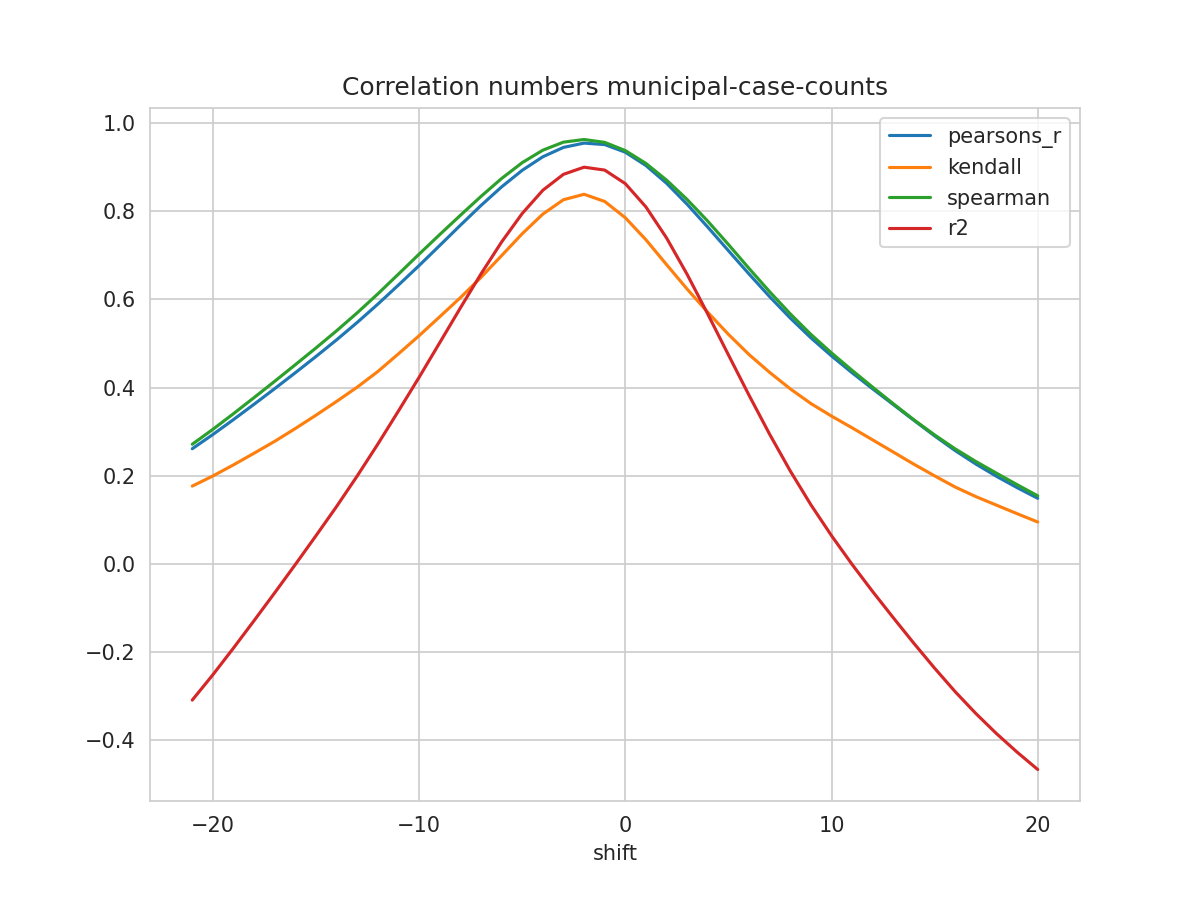

Data behind this chart, as committed beside it:
shift, N, pearsons_r, kendall, spearman, mse, explained_variance_score, r2, rmse
-21, 373, 0.2613, 0.1765, 0.2714, 0.05018, -0.3065, -0.3088, 0.224
-20, 374, 0.2936, 0.1995, 0.3053, 0.04798, -0.2494, -0.2513, 0.219
-19, 375, 0.3274, 0.2247, 0.3408, 0.0457, -0.1891, -0.1906, 0.2138
-18, 376, 0.3622, 0.2512, 0.3774, 0.04335, -0.1272, -0.1284, 0.2082
-17, 377, 0.3976, 0.2781, 0.4144, 0.04097, -0.06439, -0.06528, 0.2024
-16, 378, 0.4337, 0.3072, 0.4519, 0.03857, -0.000535, -0.001138, 0.1964
-15, 379, 0.4705, 0.3374, 0.4899, 0.03618, 0.06441, 0.06408, 0.1902
-14, 380, 0.5083, 0.3687, 0.5288, 0.03371, 0.1305, 0.1304, 0.1836
-13, 381, 0.5477, 0.401, 0.5696, 0.03115, 0.1997, 0.1996, 0.1765
-12, 382, 0.5892, 0.4364, 0.6125, 0.02841, 0.2719, 0.2719, 0.1686
-11, 383, 0.6325, 0.4766, 0.6574, 0.02551, 0.347, 0.347, 0.1597
-10, 383, 0.6767, 0.5176, 0.7026, 0.02256, 0.4234, 0.4233, 0.1502
-9, 383, 0.7222, 0.5606, 0.747, 0.0195, 0.502, 0.5017, 0.1396
-8, 383, 0.768, 0.6038, 0.7906, 0.01641, 0.581, 0.5805, 0.1281
-7, 383, 0.8129, 0.6498, 0.8335, 0.01337, 0.6583, 0.6576, 0.1156
-6, 383, 0.8551, 0.6992, 0.8741, 0.01053, 0.7311, 0.7301, 0.1026
-5, 383, 0.8927, 0.7489, 0.9101, 0.007994, 0.7961, 0.7948, 0.08941
-4, 383, 0.9234, 0.7934, 0.9384, 0.00594, 0.8492, 0.8474, 0.07707
-3, 383, 0.9447, 0.826, 0.9566, 0.004533, 0.8859, 0.8836, 0.06733
-2, 383, 0.9544, 0.8383, 0.9626, 0.003909, 0.9027, 0.8998, 0.06252
-1, 383, 0.9511, 0.8221, 0.9561, 0.004173, 0.8967, 0.8932, 0.06459
0, 383, 0.9338, 0.7852, 0.9375, 0.005382, 0.8668, 0.8625, 0.07336
1, 383, 0.9036, 0.7352, 0.9083, 0.00747, 0.8147, 0.8096, 0.08643
2, 383, 0.8633, 0.6789, 0.8705, 0.01026, 0.7453, 0.7393, 0.1013
3, 382, 0.8156, 0.6233, 0.8264, 0.01351, 0.6633, 0.6566, 0.1163
4, 381, 0.7638, 0.5707, 0.7773, 0.01705, 0.5742, 0.5666, 0.1306
5, 380, 0.7105, 0.5207, 0.7245, 0.02069, 0.4828, 0.4741, 0.1438
6, 379, 0.6575, 0.4749, 0.6702, 0.02429, 0.3923, 0.3826, 0.1559
7, 378, 0.6061, 0.4344, 0.6173, 0.02778, 0.305, 0.2941, 0.1667
8, 377, 0.5576, 0.397, 0.5671, 0.03109, 0.2229, 0.2108, 0.1763
9, 376, 0.5128, 0.3638, 0.5206, 0.03415, 0.1473, 0.1342, 0.1848
10, 375, 0.4718, 0.3352, 0.4785, 0.03698, 0.07825, 0.06416, 0.1923
11, 374, 0.4334, 0.3087, 0.4389, 0.03964, 0.01384, -0.001205, 0.1991
12, 373, 0.3969, 0.2812, 0.4007, 0.04217, -0.04689, -0.06295, 0.2054
13, 372, 0.3613, 0.2536, 0.3632, 0.04462, -0.1051, -0.1223, 0.2112
14, 371, 0.3255, 0.226, 0.3268, 0.04705, -0.1619, -0.1803, 0.2169
15, 370, 0.2904, 0.1998, 0.2926, 0.04941, -0.2168, -0.2364, 0.2223
16, 369, 0.257, 0.1743, 0.2608, 0.05169, -0.2693, -0.2899, 0.2274
17, 368, 0.2266, 0.1527, 0.2323, 0.0538, -0.318, -0.3392, 0.232
18, 367, 0.1987, 0.1333, 0.2058, 0.05576, -0.3633, -0.3848, 0.2361
19, 366, 0.173, 0.114, 0.1798, 0.05757, -0.4051, -0.4268, 0.2399
20, 365, 0.1488, 0.09513, 0.1544, 0.05925, -0.4443, -0.4662, 0.2434
